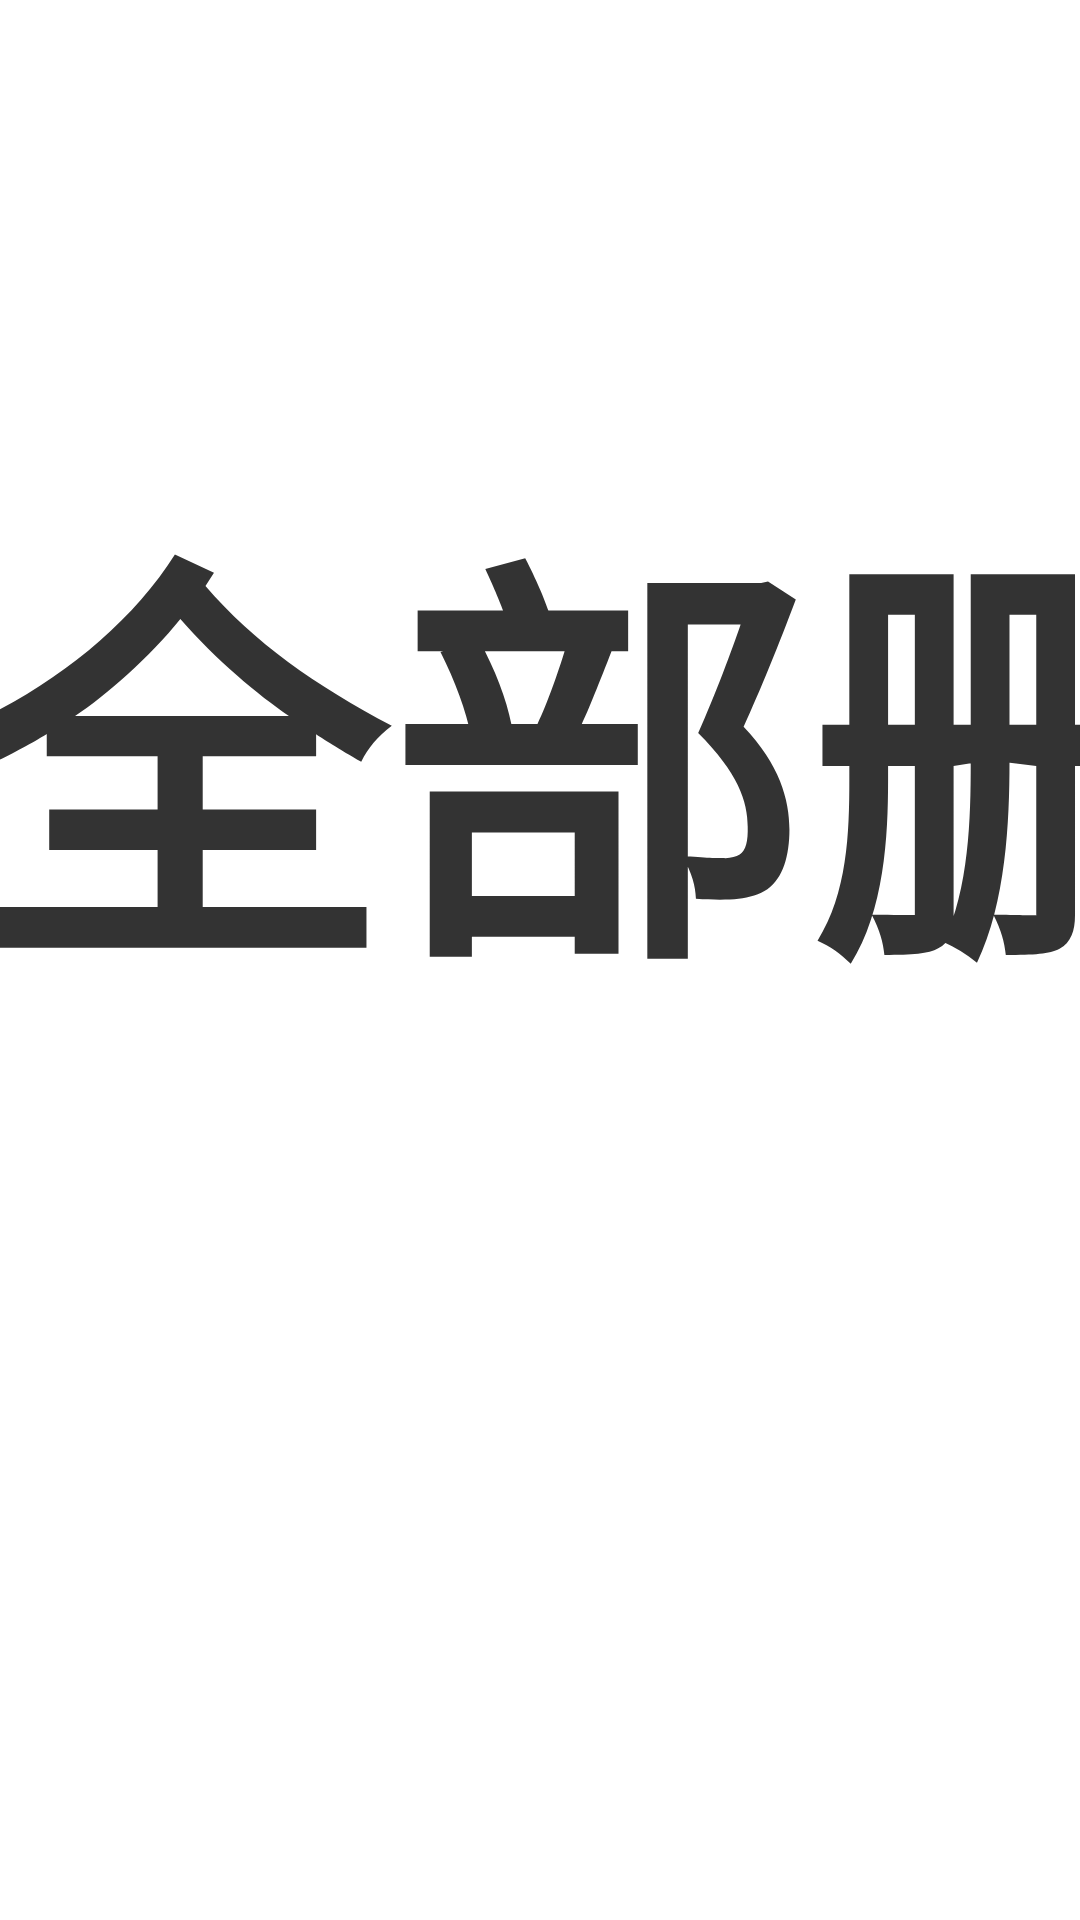

This screen was rendered from an Android layout file. Write that file and the resources it references.
<!-- AndroidManifest.xml: application theme AppTheme.NoActionBar -->
<!-- res/layout/dialog_confirm.xml -->
<?xml version="1.0" encoding="utf-8"?>
<FrameLayout
    android:layout_width="fill_parent"
    android:layout_height="fill_parent"
    xmlns:android="http://schemas.android.com/apk/res/android"
    xmlns:app="http://schemas.android.com/apk/res-auto">
    <LinearLayout
        android:gravity="center"
        android:layout_gravity="center"
        android:orientation="vertical"
        android:background="@drawable/shape_dialog_bg_main"
        android:paddingLeft="@dimen/vs_30"
        android:paddingTop="@dimen/vs_25"
        android:paddingRight="@dimen/vs_30"
        android:paddingBottom="@dimen/vs_30"
        android:layout_width="@dimen/vs_480"
        android:layout_height="wrap_content">
        <TextView
            android:textSize="@dimen/ts_24"
            android:textStyle="bold"
            android:textColor="@color/color_CC000000"
            android:gravity="center"
            android:id="@+id/confirmation"
            android:layout_width="wrap_content"
            android:layout_height="wrap_content"
            android:layout_marginBottom="@dimen/vs_20"
            android:text="确定全部删除 ?"
            android:singleLine="true"/>
        <TableRow
            android:layout_width="fill_parent"
            android:layout_height="wrap_content">
            <TextView
                android:textSize="@dimen/ts_22"
                android:textColor="@color/color_FFFFFF"
                android:gravity="center"
                android:layout_gravity="center"
                android:textStyle="bold"
                android:id="@+id/btnConfirm"
                android:background="@drawable/button_dialog_main"
                android:focusable="true"
                android:clickable="true"
                android:padding="@dimen/vs_10"
                android:layout_marginRight="@dimen/vs_10"
                android:text="是"
                android:maxLines="1"
                android:layout_weight="1.0"/>
            <TextView
                android:textSize="@dimen/ts_22"
                android:textColor="@color/color_FFFFFF"
                android:gravity="center"
                android:layout_gravity="center"
                android:id="@+id/btnCancel"
                android:background="@drawable/button_dialog_main"
                android:focusable="true"
                android:clickable="true"
                android:textStyle="bold"
                android:padding="@dimen/vs_10"
                android:layout_marginLeft="@dimen/vs_10"
                android:text="否"
                android:maxLines="1"
                android:layout_weight="1.0"/>
        </TableRow>
    </LinearLayout>
</FrameLayout>
<!-- resources referenced by this layout -->
<resources>
  <color name="color_CC000000">#cc000000</color>
  <color name="color_FFFFFF">#ffffffff</color>
  <dimen name="ts_22">22.0mm</dimen>
  <dimen name="ts_24">24.0mm</dimen>
  <dimen name="vs_10">10.0mm</dimen>
  <dimen name="vs_20">20.0mm</dimen>
  <dimen name="vs_25">25.0mm</dimen>
  <dimen name="vs_30">30.0mm</dimen>
  <dimen name="vs_480">480.0mm</dimen>
  <dimen name="vs_5">5.0mm</dimen>
  <color name="color_1890FF">#ff1890ff</color>
  <color name="color_CC353744">#cc353744</color>
  <color name="color_000000_d9">#d9000000</color>
  <dimen name="vs_1">1.0mm</dimen>
  <color name="color_3D3D3D">#ff3d3d3d</color>
  <color name="color_03DAC5">#ff03dac5</color>
  <color name="color_6200EE">#ff6200ee</color>
  <color name="color_3700B3">#ff3700b3</color>
  <style name="Base.Theme.AppCompat.Light" parent="@style/Base.V7.Theme.AppCompat.Light" />
  <style name="ThemeOverlay.AppCompat.Light" parent="@style/Base.ThemeOverlay.AppCompat.Light" />
  <color name="primary_material_dark">@color/material_grey_900</color>
  <color name="primary_dark_material_dark">@android:color/black</color>
  <color name="material_grey_900">#ff212121</color>
  <style name="Widget.AppCompat.TextView" parent="@style/Base.Widget.AppCompat.TextView" />
  <dimen name="abc_action_bar_default_height_material">56.0dip</dimen>
  <style name="Widget.AppCompat.ActionMode" parent="@style/Base.Widget.AppCompat.ActionMode" />
  <style name="AlertDialog.AppCompat.Light" parent="@style/Base.AlertDialog.AppCompat.Light" />
  <style name="Widget.AppCompat.ButtonBar" parent="@style/Base.Widget.AppCompat.ButtonBar" />
  <style name="Widget.AppCompat.Button" parent="@style/Base.Widget.AppCompat.Button" />
  <color name="accent_material_light">@color/material_deep_teal_500</color>
  <color name="background_floating_material_light">@android:color/white</color>
  <color name="button_material_light">#ffd6d7d7</color>
  <color name="ripple_material_light">#1f000000</color>
  <color name="error_color_material_light">#ffff5722</color>
  <color name="primary_material_light">@color/material_grey_100</color>
  <color name="primary_dark_material_light">@color/material_grey_600</color>
  <dimen name="abc_dialog_corner_radius_material">2.0dip</dimen>
  <dimen name="abc_dialog_padding_material">24.0dip</dimen>
  <style name="Widget.AppCompat.EditText" parent="@style/Base.Widget.AppCompat.EditText" />
  <style name="Widget.AppCompat.ImageButton" parent="@style/Base.Widget.AppCompat.ImageButton" />
  <dimen name="abc_list_item_height_material">64.0dip</dimen>
  <dimen name="abc_list_item_height_large_material">80.0dip</dimen>
  <dimen name="abc_list_item_height_small_material">48.0dip</dimen>
  <item type="dimen" name="abc_list_item_padding_horizontal_material">@dimen/abc_action_bar_content_inset_material</item>
  <style name="Theme.AppCompat.CompactMenu" parent="@style/Base.Theme.AppCompat.CompactMenu" />
  <dimen name="abc_panel_menu_list_width">296.0dip</dimen>
  <style name="Widget.AppCompat.RatingBar" parent="@style/Base.Widget.AppCompat.RatingBar" />
  <style name="Widget.AppCompat.Light.SearchView" parent="@style/Widget.AppCompat.SearchView" />
  <style name="Widget.AppCompat.SeekBar" parent="@style/Base.Widget.AppCompat.SeekBar" />
  <style name="Widget.AppCompat.Spinner" parent="@style/Base.Widget.AppCompat.Spinner" />
  <style name="Widget.AppCompat.Toolbar" parent="@style/Base.Widget.AppCompat.Toolbar" />
  <color name="foreground_material_dark">@android:color/white</color>
  <color name="foreground_material_light">@android:color/black</color>
  <color name="background_material_light">@color/material_grey_50</color>
  <color name="highlighted_text_material_light">#66009688</color>
  <item type="dimen" name="abc_disabled_alpha_material_light">0.26</item>
  <style name="TextAppearance.AppCompat" parent="@style/Base.TextAppearance.AppCompat" />
  <color name="highlighted_text_material_dark">#6680cbc4</color>
</resources>
